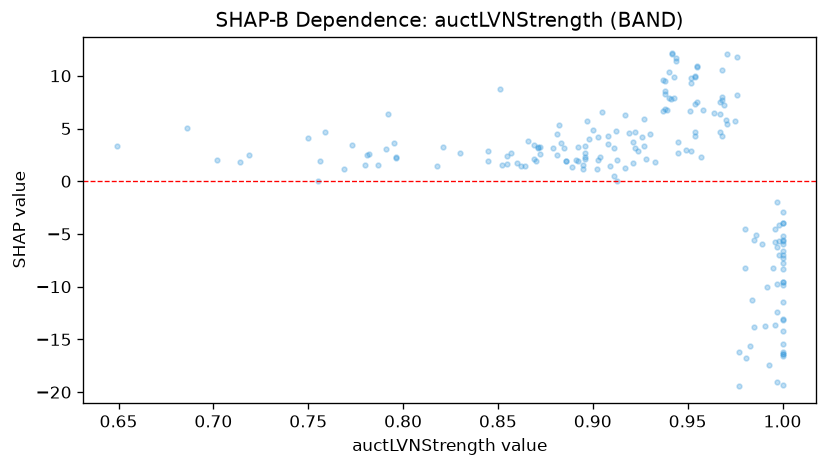

Source data for this figure (header and first rows):
feature_value, shap_value
0.862, 1.486
0.796, 2.174
0.913, 0.0001153
0.997, -1.962
0.98, -4.547
1.0, -2.958
0.996, -4.556
1.0, -5.541
0.818, 1.425
1.0, -15.44
0.971, 5.444
0.957, 2.306
0.896, 2.107
0.871, 3.166
0.937, 6.656
0.998, -4.108
0.902, 1.125
0.995, -8.234
1.0, -9.538
0.951, 6.627
0.649, 3.332
0.892, 1.93
0.86, 1.726
0.719, 2.445
1.0, -9.861
0.997, -9.785
0.896, 3.323
0.921, 1.749
1.0, -7.269
0.968, 4.31
0.908, 3.486
0.975, 5.742
0.83, 2.709
1.0, -5.175
0.889, 1.314
0.958, 6.746
0.933, 1.856
0.967, 4.711
0.945, 2.64
1.0, -5.687
0.855, 1.6
0.896, 2.691
0.787, 1.524
0.852, 1.583
0.97, 5.813
0.895, 1.555
0.886, 1.931
0.917, 1.293
0.989, -5.935
0.941, 7.821
0.845, 1.901
1.0, -6.647
0.996, -5.81
0.969, 7.27
0.985, -5.58
0.996, -13.66
0.954, 7.324
0.927, 5.864
0.993, -17.46
0.851, 8.778
... 128 more rows
